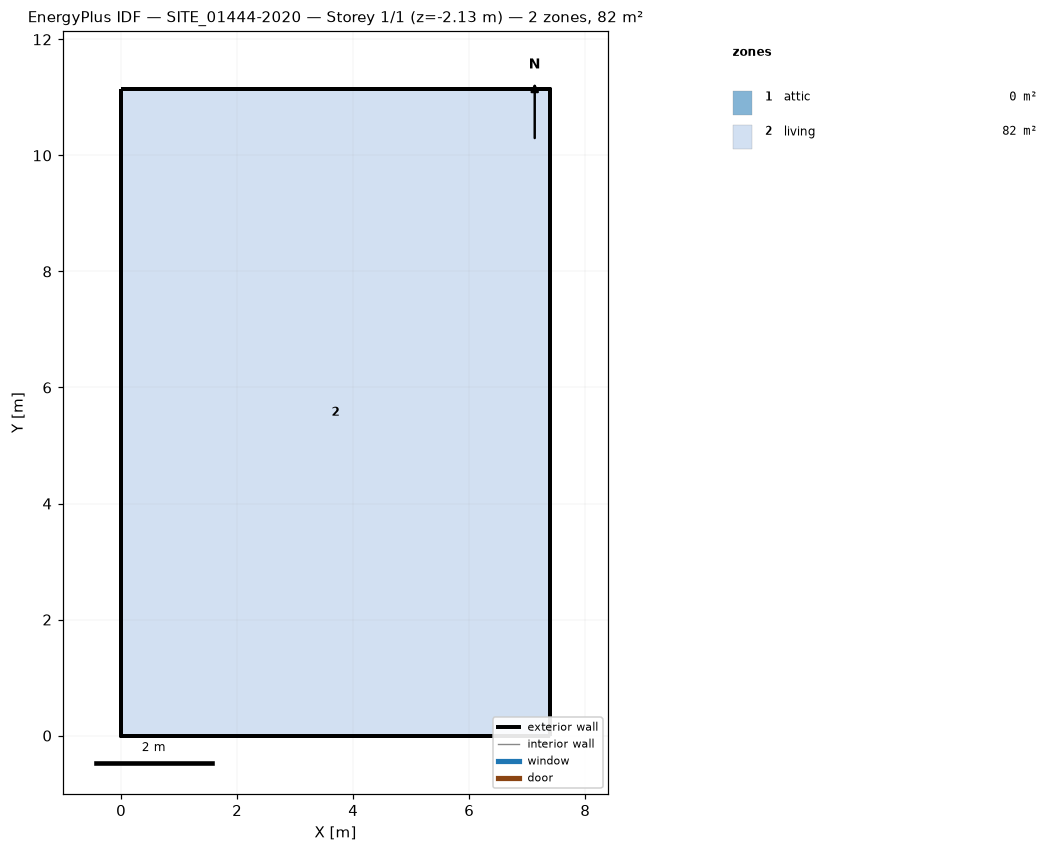
=== STOREY PLAN SPEC (per zone: floor XY polygon, exterior-wall plan segments, windows/doors) ===
zone 1: attic  (0.0 m²)
  exterior wall: (7.39, 0.00) – (7.39, 11.14) – (7.39, 5.57)  [16.7 m]
  exterior wall: (0.00, 11.14) – (0.00, 0.00) – (0.00, 5.57)  [16.7 m]
zone 2: living  (82.3 m²)
  floor: (0.00, 0.00) (0.00, 11.14) (7.39, 11.14) (7.39, 0.00)
  exterior wall: (0.00, 0.00) – (7.39, 0.00)  [7.4 m] x2 surfaces
  exterior wall: (7.39, 0.00) – (7.39, 11.14)  [11.1 m] x2 surfaces
  exterior wall: (7.39, 11.14) – (0.00, 11.14)  [7.4 m] x2 surfaces
  exterior wall: (0.00, 11.14) – (0.00, 0.00)  [11.1 m] x2 surfaces
  interior walls: 4

=== DERIVED (storey summary) ===
Building: SITE_01444-2020
Storey: 1 of 1  (floor level z = -2.13 m)
Storey gross floor area: 82.3 m²
Zones on this storey: 2
  - attic: floor 0.0 m²; exterior wall 33.4 m (20.7 m²); WWR 0.0%
  - living: floor 82.3 m²; exterior wall 37.1 m (290.9 m²); WWR 0.0%
Zone adjacency: (none detected)